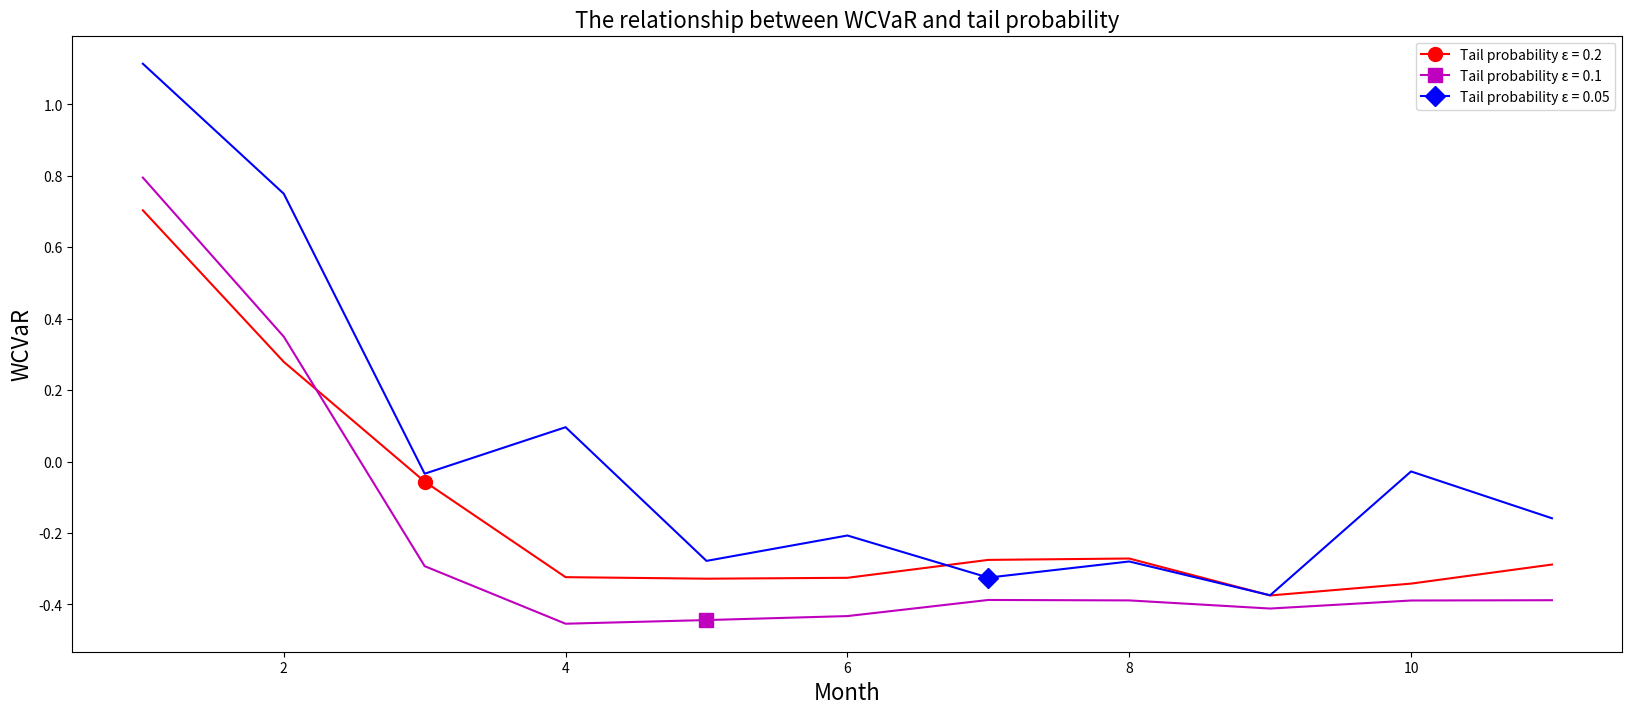

Generate this figure with matplotlib:
import matplotlib.pyplot as plt


experiment_16_wcvar = [0.70353, 0.27917, -0.05611, -0.32366, -0.32793, -0.32546, -0.27531, -0.27146, -0.37490, -0.34173, -0.28835]
experiment_17_wcvar = [0.79511, 0.34974, -0.29286, -0.45404, -0.44380, -0.43264, -0.38750, -0.38876, -0.41154, -0.38903, -0.38821]
experiment_18_wcvar = [1.11397, 0.74997, -0.03400, 0.09618, -0.27809, -0.20702, -0.32495, -0.27974, -0.37442, -0.02766, -0.15873]

def plot_multiple_lines(x, y_arrays):
    plt.figure(figsize=(20, 8))

    # Updated line styles list to include 6 styles
    # line_styles = ['-', '--', '-.', ':', 'dashed', 'dashed']
    # num_styles = len(line_styles)

    # for i, y in enumerate(y_arrays):
    #     style = line_styles[i % num_styles]  # Cycle through the line styles
    #     plt.plot(x, y, linestyle=style, label=f'Line {i+1}')

    marker_styles = ['o', 's', 'D', '^', 'v', '<', '>', 'p', '*', 'h']
    line_colors = ['r', 'm', 'b', 'c', 'y', 'g', 'k', 'orange', 'purple', 'brown']
    # line_colors = ['r', 'r', 'r', 'orange', 'orange', 'orange', 'orange']
    num_markers = len(marker_styles)
    num_lines = len(y_arrays)
    # for i, y in enumerate(y_arrays):
    #     marker = marker_styles[i % num_markers]  # Cycle through the marker styles
    #     plt.plot(x, y, linestyle='-', marker=marker, label=f'Line {i+1}')

    # for i, y in enumerate(y_arrays):
    #     # Plot the line
    #     plt.plot(x, y, linestyle='-', label=f'Line {i+1}')
    #     # Add a single marker at the midpoint of the line
    #     midpoint = len(x) // 2
    #     # if i % 2 == 0:
    #     #     midpoint = midpoint // 2
    #     plt.plot(x[midpoint], y[midpoint], marker=marker_styles[i % num_markers], markersize=10, label=f'Line {i+1}')

    for i, y in enumerate(y_arrays):
        line_name = f'Line {i+1}'
        if i == 0:
            line_name = 'Tail probability ε = 0.2'
        elif i == 1:
            line_name = 'Tail probability ε = 0.1'
        elif i == 2:
            line_name = 'Tail probability ε = 0.05'
        color = line_colors[i % len(line_colors)]  # Cycle through the line colors
        # Plot the line
        plt.plot(x, y, linestyle='-', label='', color=color)
        # Add a single marker at different positions to avoid overlap
        marker_position = len(x) // (num_lines + 1) * (i + 1)
        plt.plot(x[marker_position], y[marker_position], marker=marker_styles[i % num_markers], markersize=10, label=line_name, color=color)


    # Add labels and title
    plt.xlabel('Month', fontsize=16)
    plt.ylabel('WCVaR', fontsize=16)
    plt.title('The relationship between WCVaR and tail probability', fontsize=16)
    plt.legend()

    # Show the plot
    plt.show()


# Example usage
x = list(range(1, 12))  # Array from 1 to 11
# y1 = experiment_1_front_nums
# y2 = experiment_2_front_nums
# y3 = experiment_3_front_nums
# y4 = experiment_4_front_nums
# y5 = experiment_5_front_nums
# y6 = experiment_6_front_nums

y1 = experiment_16_wcvar
y2 = experiment_17_wcvar
y3 = experiment_18_wcvar

# List of y arrays
y_arrays = [y1, y2, y3]

plot_multiple_lines(x, y_arrays)
